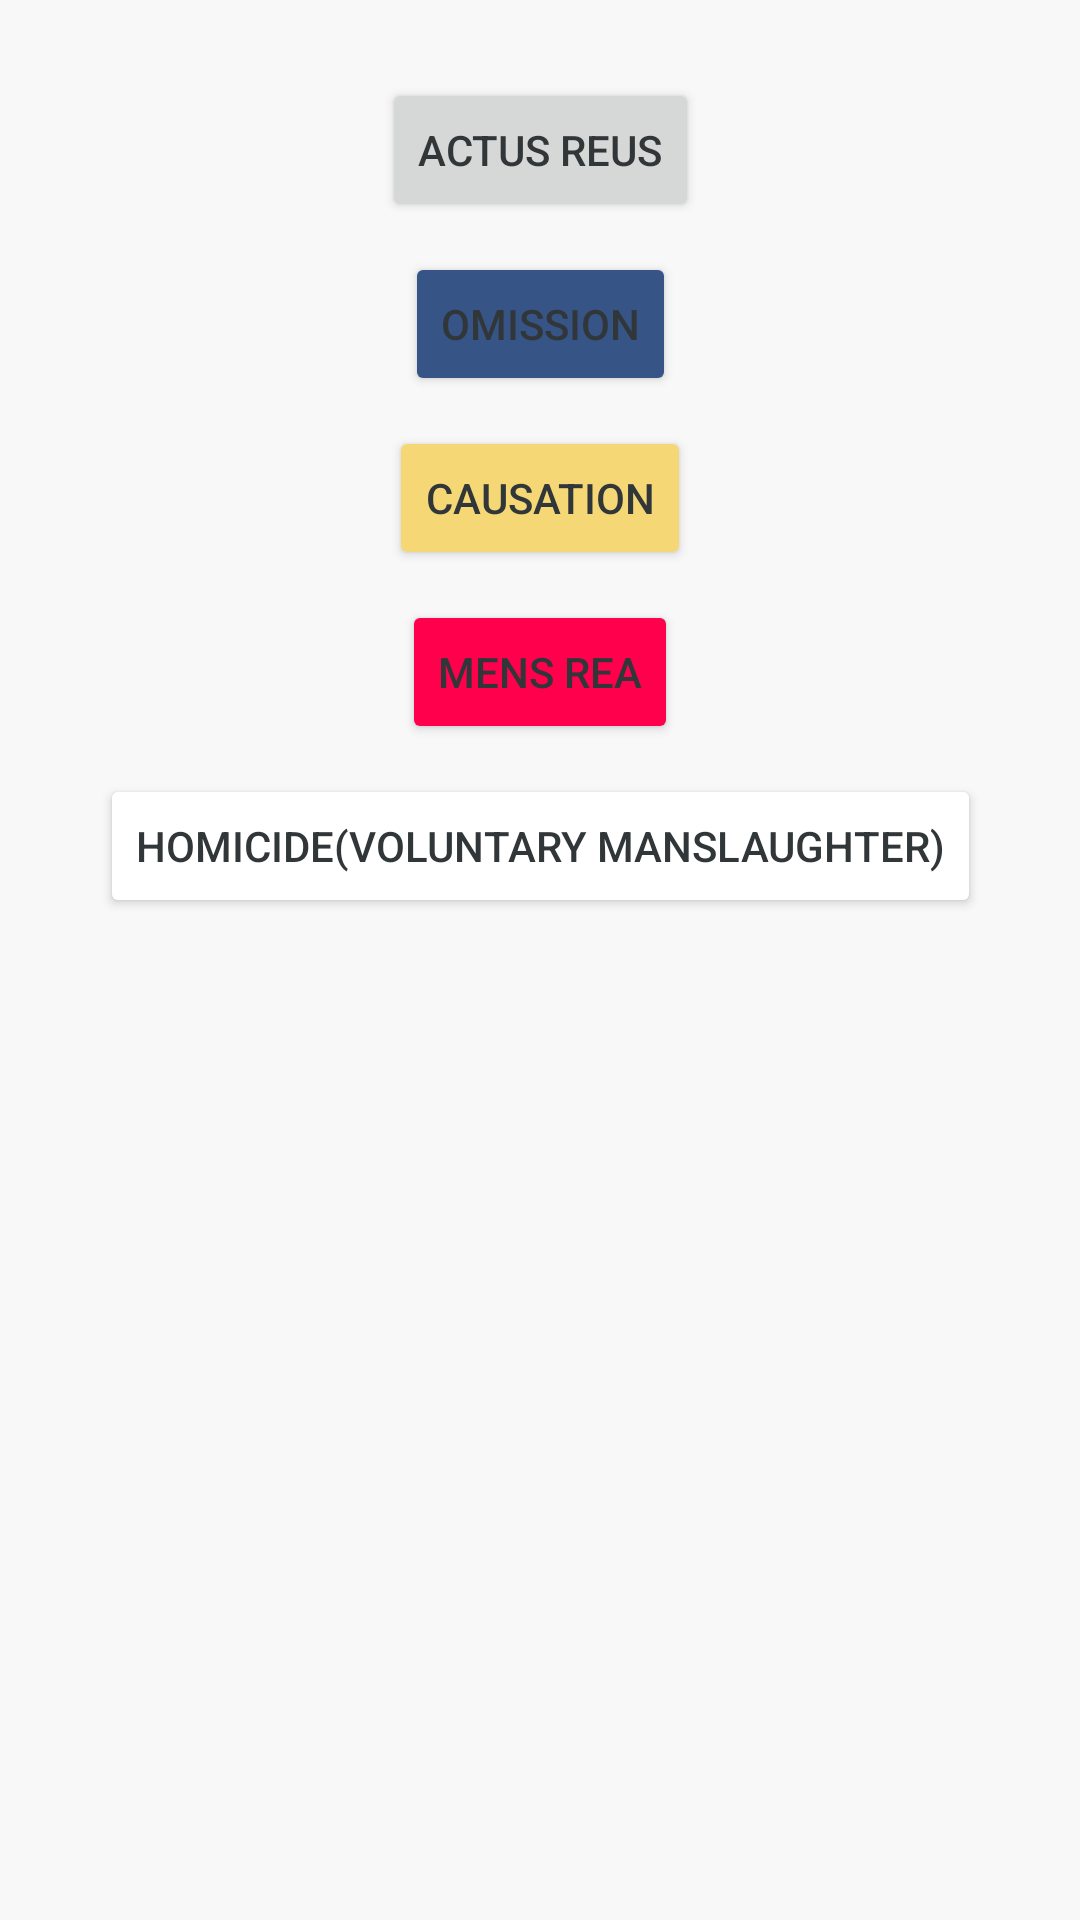

This screen was rendered from an Android layout file. Write that file and the resources it references.
<!-- AndroidManifest.xml: application theme Theme.LawNotes10V -->
<!-- res/layout/activity_criminal_chapters_selection.xml -->
<?xml version="1.0" encoding="utf-8"?>
<androidx.constraintlayout.widget.ConstraintLayout xmlns:android="http://schemas.android.com/apk/res/android"
    android:layout_width="match_parent"
    android:layout_height="match_parent"
    xmlns:app="http://schemas.android.com/apk/res-auto"
    android:gravity="center"
    android:orientation="vertical"
    android:padding="16dp">

    <Button
        android:id="@+id/btnChapter1"
        android:layout_width="wrap_content"
        android:layout_height="wrap_content"
        android:layout_margin="10dp"
        app:layout_constraintTop_toTopOf="parent"
        app:layout_constraintStart_toStartOf="parent"
        app:layout_constraintEnd_toEndOf="parent"
        android:text="Actus Reus" />

    <Button
        android:id="@+id/btnChapter2"
        android:layout_width="wrap_content"
        android:layout_height="wrap_content"
        android:layout_margin="10dp"
        android:backgroundTint="@color/blue"
        app:layout_constraintTop_toBottomOf="@+id/btnChapter1"
        app:layout_constraintStart_toStartOf="parent"
        app:layout_constraintEnd_toEndOf="parent"
        android:text="Omission" />

    <Button
        android:id="@+id/btnChapter3"
        android:layout_width="wrap_content"
        android:layout_height="wrap_content"
        android:layout_margin="10dp"
        android:backgroundTint="@color/yellow"
        app:layout_constraintTop_toBottomOf="@+id/btnChapter2"
        app:layout_constraintStart_toStartOf="parent"
        app:layout_constraintEnd_toEndOf="parent"
        android:text="Causation" />

    <Button
        android:id="@+id/btnChapter4"
        android:layout_width="wrap_content"
        android:layout_height="wrap_content"
        android:layout_margin="10dp"
        android:backgroundTint="@color/red"
        app:layout_constraintTop_toBottomOf="@+id/btnChapter3"
        app:layout_constraintStart_toStartOf="parent"
        app:layout_constraintEnd_toEndOf="parent"
        android:text="Mens Rea" />

    <Button
        android:id="@+id/btnChapter5"
        android:layout_width="wrap_content"
        android:layout_height="wrap_content"
        android:layout_margin="10dp"
        android:backgroundTint="@color/burnt_siena"
        app:layout_constraintTop_toBottomOf="@+id/btnChapter4"
        app:layout_constraintStart_toStartOf="parent"
        app:layout_constraintEnd_toEndOf="parent"
        android:text="Homicide(Voluntary Manslaughter)" />
</androidx.constraintlayout.widget.ConstraintLayout>
<!-- resources referenced by this layout -->
<resources>
  <color name="blue">#365486</color>
  <color name="red">#FF004D</color>
  <color name="yellow">#F6D776</color>
  <style name="Theme.LawNotes10V" parent="Base.Theme.LawNotes10V" />
  <style name="Base.Theme.LawNotes10V" parent="Theme.Material3.Light.NoActionBar">
          
          <item name="colorPrimary">@color/accent</item>
          <item name="colorOnPrimary">@color/primaryBackground</item>
  
          
          <item name="android:windowBackground">@color/primaryBackground</item>
  
          
          <item name="android:textColor">@color/textColor</item>
  
          
      </style>
  <color name="accent">#5B8C85</color>
  <color name="primaryBackground">#F8F8F8</color>
  <color name="textColor">#313639</color>
</resources>
